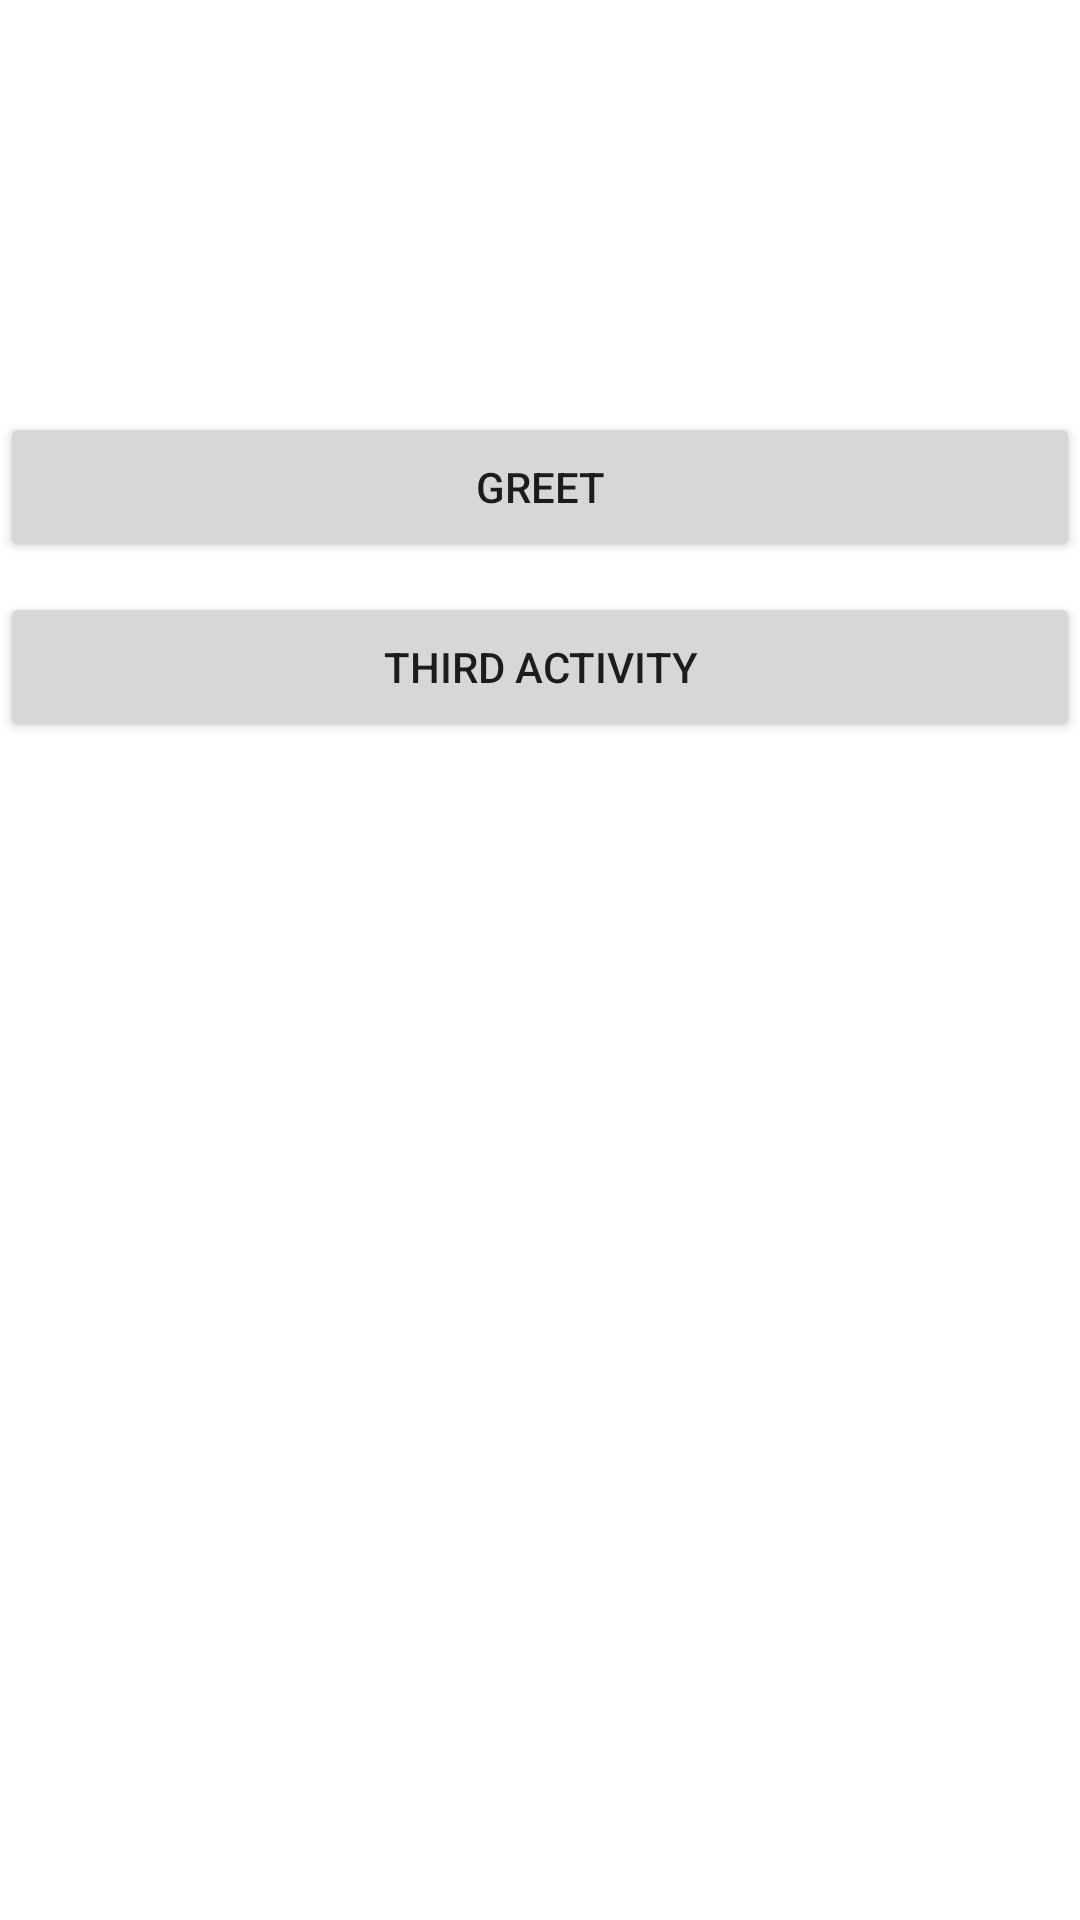

Reconstruct the res/layout file that produces this screen, plus the resources it refers to.
<!-- AndroidManifest.xml: application theme Theme.MvvmWithDaggerHilt -->
<!-- res/layout/activity_second.xml -->
<?xml version="1.0" encoding="utf-8"?>
<layout>
    <data>
        <variable
            name="demo"
            type="com.example.mvvmwithdaggerhilt.demo.DemoModel2" />
        <variable
            name="greet"
            type="String" />
    </data>
    <androidx.constraintlayout.widget.ConstraintLayout xmlns:android="http://schemas.android.com/apk/res/android"
        xmlns:app="http://schemas.android.com/apk/res-auto"
        xmlns:tools="http://schemas.android.com/tools"
        android:layout_width="match_parent"
        android:layout_height="match_parent"
        tools:context=".demo.SecondActivity">

        <androidx.appcompat.widget.AppCompatTextView
            android:id="@+id/txtGreet"
            app:layout_constraintTop_toTopOf="parent"
            android:layout_marginTop="50dp"
            android:textSize="25sp"
            android:layout_width="match_parent"
            android:layout_height="wrap_content"
            android:text="@{greet}"/>

        <androidx.appcompat.widget.AppCompatTextView
            android:id="@+id/txtGreetPerson"
            app:layout_constraintTop_toBottomOf="@+id/txtGreet"
            android:layout_marginTop="10dp"
            android:textSize="25sp"
            android:layout_width="match_parent"
            android:layout_height="wrap_content"
            android:text="@{String.valueOf(demo.age)}"/>

        <Button
            android:id="@+id/btnGreet"
            app:layout_constraintTop_toBottomOf="@+id/txtGreetPerson"
            android:layout_marginTop="10dp"
            android:layout_width="match_parent"
            android:layout_height="50dp"
            android:text="Greet"/>

        <Button
            android:id="@+id/btnNextActivity"
            app:layout_constraintTop_toBottomOf="@+id/btnGreet"
            android:layout_marginTop="10dp"
            android:layout_width="match_parent"
            android:layout_height="50dp"
            android:text="Third Activity"/>
    </androidx.constraintlayout.widget.ConstraintLayout>
</layout>
<!-- resources referenced by this layout -->
<resources>
  <style name="Theme.MvvmWithDaggerHilt" parent="Theme.MaterialComponents.DayNight.DarkActionBar">
          
          <item name="colorPrimary">@color/purple_500</item>
          <item name="colorPrimaryVariant">@color/purple_700</item>
          <item name="colorOnPrimary">@color/white</item>
          
          <item name="colorSecondary">@color/teal_200</item>
          <item name="colorSecondaryVariant">@color/teal_700</item>
          <item name="colorOnSecondary">@color/black</item>
          
          <item name="android:statusBarColor">?attr/colorPrimaryVariant</item>
          
      </style>
  <!-- not gathered from this repository: default colours our renderer supplied (Android Studio template values) -->
  <color name="purple_500">#FF6200EE</color>
  <color name="purple_700">#FF3700B3</color>
  <color name="teal_200">#FF03DAC5</color>
  <color name="teal_700">#FF018786</color>
  <color name="black">#FF000000</color>
  <color name="white">#FFFFFFFF</color>
</resources>
